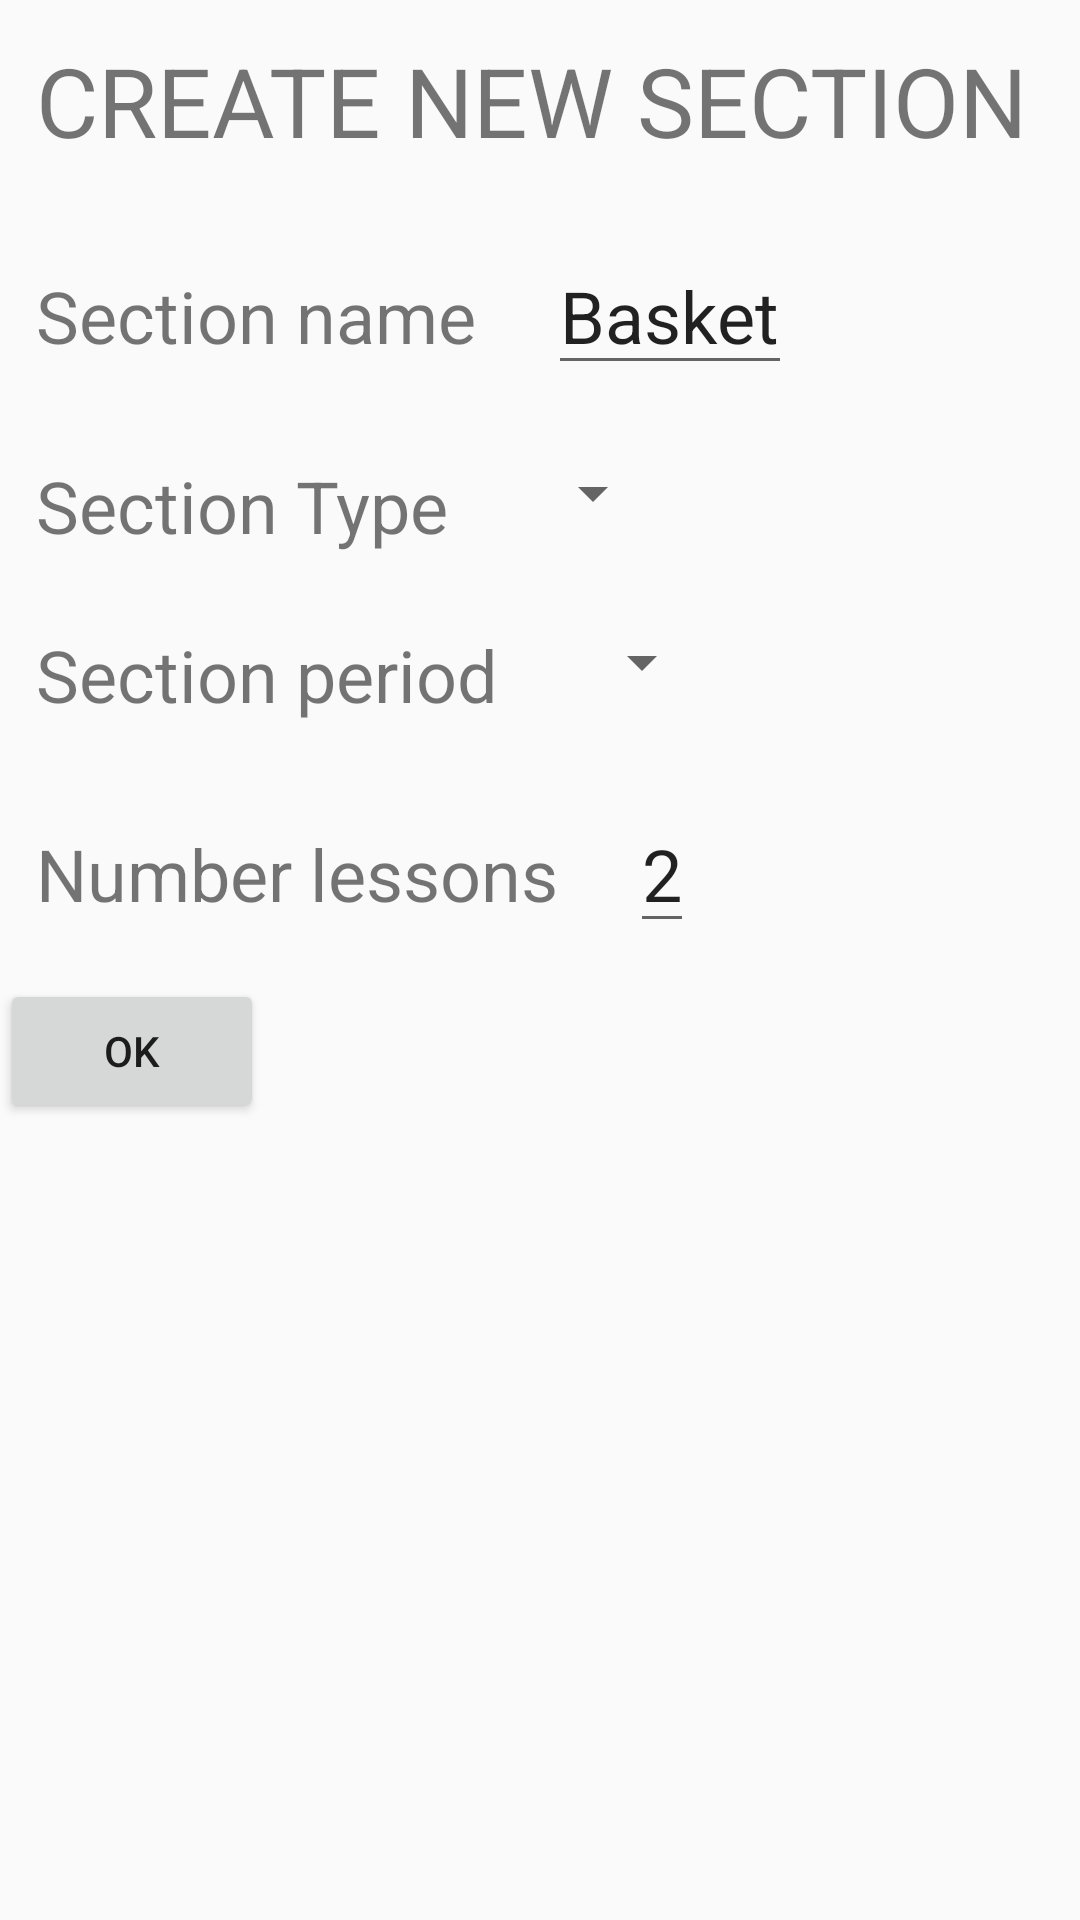

Write the Android layout XML for this screen, with the resource values it uses.
<!-- AndroidManifest.xml: application theme AppTheme -->
<!-- res/layout/create_section_dialog.xml -->
<?xml version="1.0" encoding="utf-8"?>
<layout xmlns:android="http://schemas.android.com/apk/res/android">

    <data>
        <variable
            name="viewModel"
            type="stas.batura.schedulermonth.ui.create.CreateSectionViewModel" />
    </data>

    <LinearLayout
        android:orientation="vertical"
        android:layout_width="match_parent"
        android:layout_height="match_parent">

        <TextView
            android:layout_width="wrap_content"
            android:layout_height="wrap_content"
            android:text="Create new section"
            style="@style/TitleStyle" />

        <LinearLayout
            android:layout_width="match_parent"
            android:layout_height="wrap_content"
            android:orientation="horizontal"
            android:layout_gravity="center">

            <TextView
                android:layout_width="wrap_content"
                android:layout_height="wrap_content"
                style="@style/BasicTextStyle"
                android:text="Section name" />

            <EditText
                android:id="@+id/section_name"
                android:layout_width="wrap_content"
                android:layout_height="wrap_content"
                style="@style/BasicTextStyle"
                android:text="Basket"
                addEditTextWatcher="@{viewModel.nameTextWatcher}"
                />
        </LinearLayout>

        <LinearLayout
            android:layout_width="match_parent"
            android:layout_height="wrap_content"
            android:orientation="horizontal"
            android:layout_gravity="center">

            <TextView
                android:layout_width="wrap_content"
                android:layout_height="wrap_content"
                style="@style/BasicTextStyle"
                android:text="Section Type" />

            <Spinner
                android:id="@+id/section_type"
                android:layout_width="wrap_content"
                android:layout_height="wrap_content"
                style="@style/BasicTextStyle" />
        </LinearLayout>

        <LinearLayout
            android:layout_width="match_parent"
            android:layout_height="wrap_content"
            android:orientation="horizontal"
            android:layout_gravity="center">

            <TextView
                android:layout_width="wrap_content"
                android:layout_height="wrap_content"
                style="@style/BasicTextStyle"
                android:text="Section period" />

            <Spinner
                android:id="@+id/section_period"
                android:layout_width="wrap_content"
                android:layout_height="wrap_content"
                style="@style/BasicTextStyle" />
        </LinearLayout>

        <LinearLayout
            android:layout_width="match_parent"
            android:layout_height="wrap_content"
            android:orientation="horizontal"
            android:layout_gravity="center">

            <TextView
                android:layout_width="wrap_content"
                android:layout_height="wrap_content"
                style="@style/BasicTextStyle"
                android:text="Number lessons" />

            <EditText
                android:id="@+id/number_lessons"
                android:layout_width="wrap_content"
                android:layout_height="wrap_content"
                style="@style/BasicTextStyle"
                android:inputType="number"
                addEditTextWatcher="@{viewModel.lessonsTextWatcher}"
                android:text="2"
                />
        </LinearLayout>

        <Button
            android:id="@+id/buttonOk"
            android:layout_width="wrap_content"
            android:layout_height="wrap_content"
            android:text="Ok"
            android:onClick="@{() -> viewModel.okButtonClicked()}"
            />

    </LinearLayout>
</layout>
<!-- resources referenced by this layout -->
<resources>
  <style name="BasicTextStyle" parent="">
          <item name="android:layout_margin">12dp</item>
          <item name="android:textSize">24sp</item>
      </style>
  <style name="TitleStyle" parent="BasicTextStyle">
          <item name="android:textSize">32sp</item>
          <item name="android:textAllCaps">true</item>
      </style>
  <style name="AppTheme" parent="Theme.AppCompat.Light.DarkActionBar">
          
          <item name="colorPrimary">@color/colorPrimary</item>
          <item name="colorPrimaryDark">@color/colorPrimaryDark</item>
          <item name="colorAccent">@color/colorAccent</item>
      </style>
  <!-- not gathered from this repository: default colours our renderer supplied (Android Studio template values) -->
  <color name="colorPrimary">#FF6200EE</color>
  <color name="colorPrimaryDark">#FF3700B3</color>
  <color name="colorAccent">#FF03DAC5</color>
</resources>
